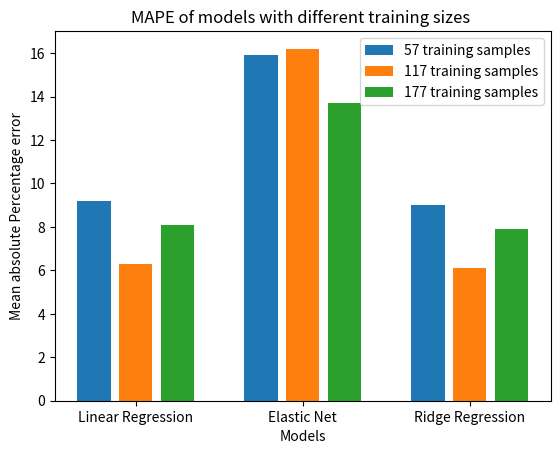

Source code (Python):
import matplotlib.pyplot as plt
import numpy as np

X = ['Linear Regression','Elastic Net','Ridge Regression'] 

lr = [9.2 ,  6.3, 8.1 ] 
en = [15.9 , 16.2, 13.7] 
rr = [9.0 , 6.1 , 7.9]

min = [9.2 , 15.9, 9.0]
mid = [6.3 , 16.2, 6.1]
max = [8.1 , 13.7, 7.9]

X_axis = np.arange(len(X)) 

plt.bar(X_axis - 0.25, min, 0.2, label = '57 training samples') 
plt.bar(X_axis , mid, 0.2, label = '117 training samples') 
plt.bar(X_axis + 0.25 , max, 0.2, label = '177 training samples') 
  
plt.xticks(X_axis, X) 
plt.xlabel("Models")
plt.ylabel("Mean absolute Percentage error")
plt.title(f"MAPE of models with different training sizes ")
plt.legend() 
plt.show()